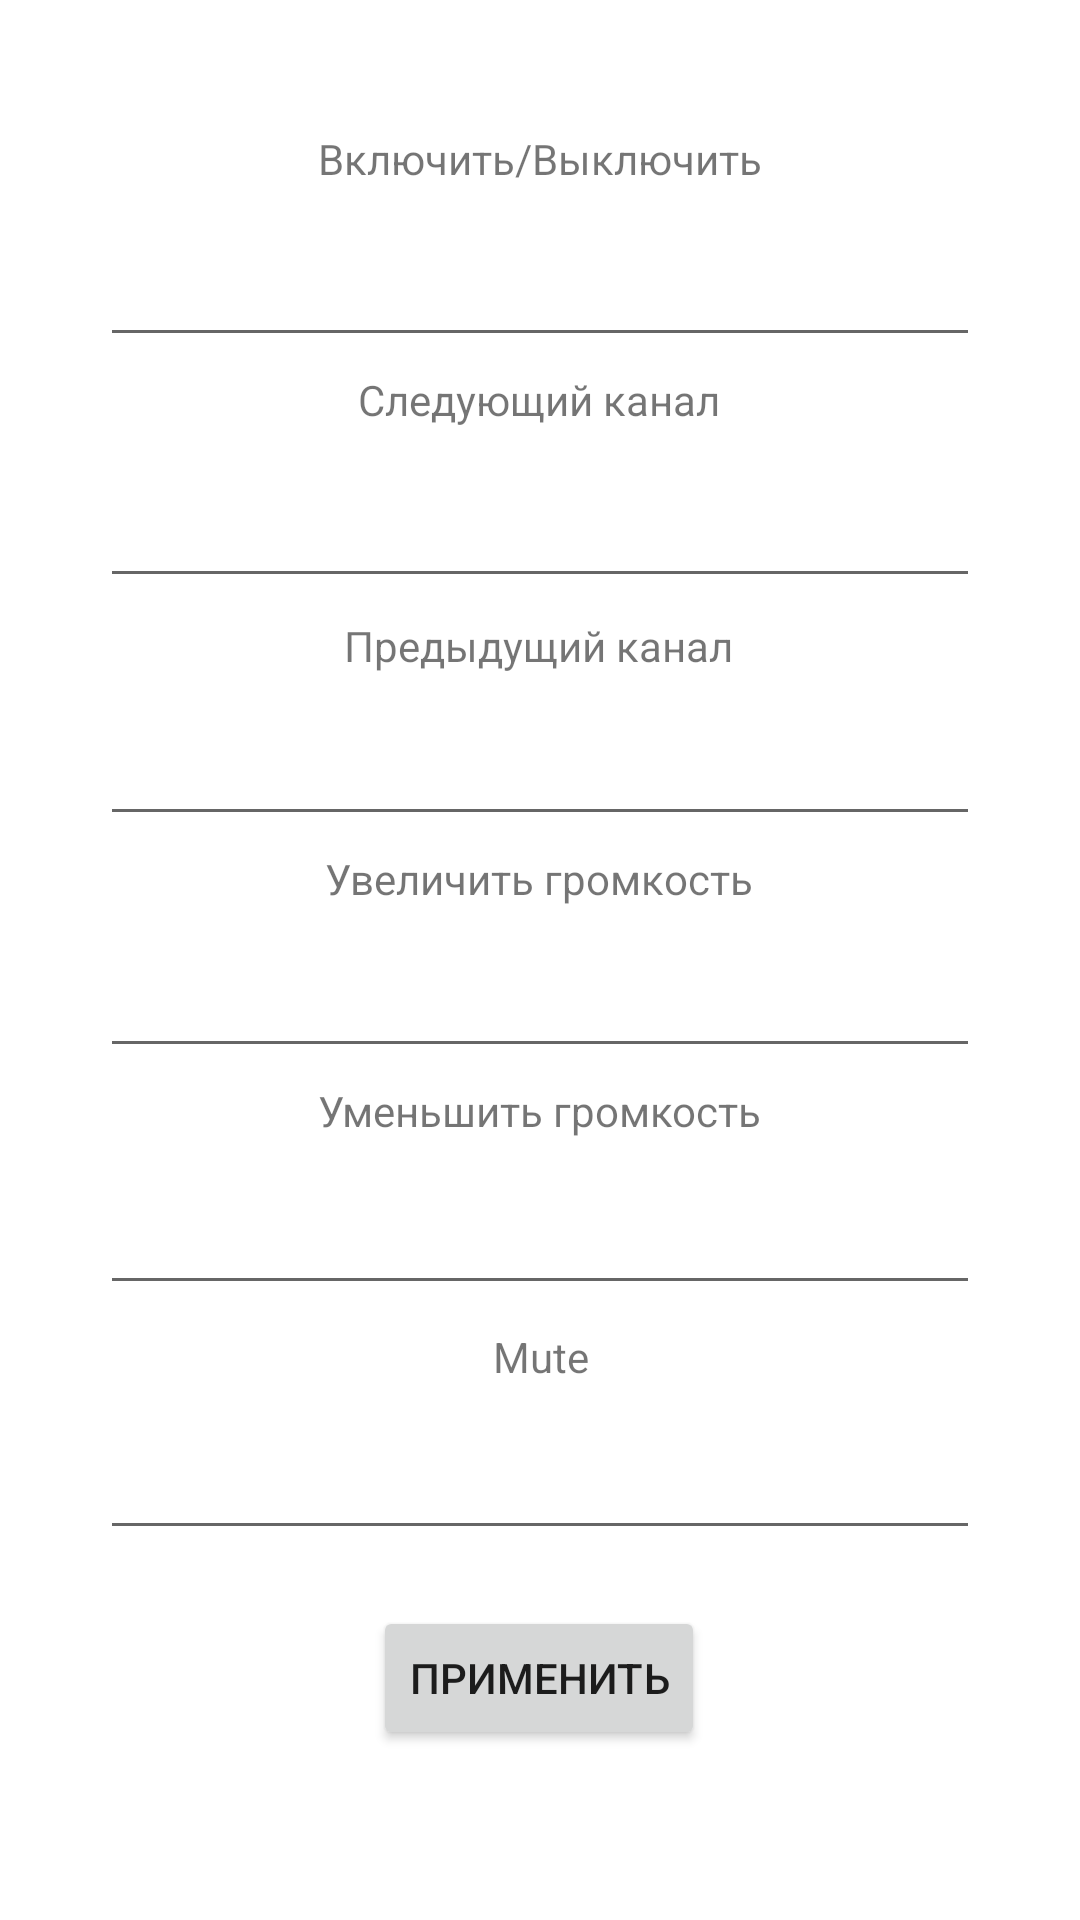

This screen was rendered from an Android layout file. Write that file and the resources it references.
<!-- AndroidManifest.xml: application theme Theme.IRRemote1 -->
<!-- res/layout/activity_main3.xml -->
<?xml version="1.0" encoding="utf-8"?>
<androidx.constraintlayout.widget.ConstraintLayout xmlns:android="http://schemas.android.com/apk/res/android"
    xmlns:app="http://schemas.android.com/apk/res-auto"
    xmlns:tools="http://schemas.android.com/tools"
    android:layout_width="match_parent"
    android:layout_height="match_parent"
    tools:context=".MainActivity3">

    <EditText
        android:id="@+id/volUp"
        android:layout_width="wrap_content"
        android:layout_height="wrap_content"
        android:ems="10"
        android:inputType="textPersonName"
        android:text=""
        android:textSize="25dp"
        app:layout_constraintBottom_toBottomOf="parent"
        app:layout_constraintEnd_toEndOf="parent"
        app:layout_constraintStart_toStartOf="parent"
        app:layout_constraintTop_toTopOf="parent"
        app:layout_constraintVertical_bias="0.518" />

    <TextView
        android:id="@+id/textView4"
        android:layout_width="wrap_content"
        android:layout_height="wrap_content"
        android:text="Предыдущий канал"
        app:layout_constraintBottom_toBottomOf="parent"
        app:layout_constraintEnd_toEndOf="parent"
        app:layout_constraintHorizontal_bias="0.498"
        app:layout_constraintStart_toStartOf="parent"
        app:layout_constraintTop_toTopOf="parent"
        app:layout_constraintVertical_bias="0.331" />

    <TextView
        android:id="@+id/textView7"
        android:layout_width="wrap_content"
        android:layout_height="wrap_content"
        android:text="Mute"
        app:layout_constraintBottom_toBottomOf="parent"
        app:layout_constraintEnd_toEndOf="parent"
        app:layout_constraintHorizontal_bias="0.501"
        app:layout_constraintStart_toStartOf="parent"
        app:layout_constraintTop_toTopOf="parent"
        app:layout_constraintVertical_bias="0.713" />

    <TextView
        android:id="@+id/textView6"
        android:layout_width="wrap_content"
        android:layout_height="wrap_content"
        android:text="Уменьшить громкость"
        app:layout_constraintBottom_toBottomOf="parent"
        app:layout_constraintEnd_toEndOf="parent"
        app:layout_constraintStart_toStartOf="parent"
        app:layout_constraintTop_toTopOf="parent"
        app:layout_constraintVertical_bias="0.581" />

    <TextView
        android:id="@+id/volUpp"
        android:layout_width="wrap_content"
        android:layout_height="wrap_content"
        android:text="Увеличить громкость"
        app:layout_constraintBottom_toBottomOf="parent"
        app:layout_constraintEnd_toEndOf="parent"
        app:layout_constraintHorizontal_bias="0.498"
        app:layout_constraintStart_toStartOf="parent"
        app:layout_constraintTop_toTopOf="parent"
        app:layout_constraintVertical_bias="0.456" />

    <EditText
        android:id="@+id/pastCh"
        android:layout_width="wrap_content"
        android:layout_height="wrap_content"
        android:ems="10"
        android:inputType="textPersonName"
        android:text=""
        android:textSize="25dp"
        app:layout_constraintBottom_toBottomOf="parent"
        app:layout_constraintEnd_toEndOf="parent"
        app:layout_constraintStart_toStartOf="parent"
        app:layout_constraintTop_toTopOf="parent"
        app:layout_constraintVertical_bias="0.387" />

    <EditText
        android:id="@+id/power"
        android:layout_width="wrap_content"
        android:layout_height="wrap_content"
        android:ems="10"
        android:inputType="textPersonName"
        android:text=""
        android:textSize="25dp"
        app:layout_constraintBottom_toBottomOf="parent"
        app:layout_constraintEnd_toEndOf="parent"
        app:layout_constraintStart_toStartOf="parent"
        app:layout_constraintTop_toTopOf="parent"
        app:layout_constraintVertical_bias="0.116" />

    <TextView
        android:id="@+id/nextChh"
        android:layout_width="wrap_content"
        android:layout_height="wrap_content"
        android:text="Следующий канал"
        app:layout_constraintBottom_toBottomOf="parent"
        app:layout_constraintEnd_toEndOf="parent"
        app:layout_constraintHorizontal_bias="0.498"
        app:layout_constraintStart_toStartOf="parent"
        app:layout_constraintTop_toTopOf="parent"
        app:layout_constraintVertical_bias="0.199" />

    <EditText
        android:id="@+id/nextCh"
        android:layout_width="wrap_content"
        android:layout_height="wrap_content"
        android:ems="10"
        android:inputType="textPersonName"
        android:text=""
        android:textSize="25dp"
        app:layout_constraintBottom_toBottomOf="parent"
        app:layout_constraintEnd_toEndOf="parent"
        app:layout_constraintStart_toStartOf="parent"
        app:layout_constraintTop_toTopOf="parent"
        app:layout_constraintVertical_bias="0.252" />

    <EditText
        android:id="@+id/mute"
        android:layout_width="wrap_content"
        android:layout_height="wrap_content"
        android:ems="10"
        android:inputType="textPersonName"
        android:text=""
        android:textSize="25dp"
        app:layout_constraintBottom_toBottomOf="parent"
        app:layout_constraintEnd_toEndOf="parent"
        app:layout_constraintStart_toStartOf="parent"
        app:layout_constraintTop_toTopOf="parent"
        app:layout_constraintVertical_bias="0.791" />

    <TextView
        android:id="@+id/textView2"
        android:layout_width="wrap_content"
        android:layout_height="wrap_content"
        android:text="Включить/Выключить"
        app:layout_constraintBottom_toBottomOf="parent"
        app:layout_constraintEnd_toEndOf="parent"
        app:layout_constraintStart_toStartOf="parent"
        app:layout_constraintTop_toTopOf="parent"
        app:layout_constraintVertical_bias="0.07" />

    <EditText
        android:id="@+id/volDown"
        android:layout_width="wrap_content"
        android:layout_height="wrap_content"
        android:ems="10"
        android:inputType="textPersonName"
        android:text=""
        android:textSize="25dp"
        app:layout_constraintBottom_toBottomOf="parent"
        app:layout_constraintEnd_toEndOf="parent"
        app:layout_constraintStart_toStartOf="parent"
        app:layout_constraintTop_toTopOf="parent"
        app:layout_constraintVertical_bias="0.652" />

    <Button
        android:id="@+id/update"
        android:layout_width="wrap_content"
        android:layout_height="wrap_content"
        android:onClick="updateCodes"
        android:text="Применить"
        app:layout_constraintBottom_toBottomOf="parent"
        app:layout_constraintEnd_toEndOf="parent"
        app:layout_constraintHorizontal_bias="0.498"
        app:layout_constraintStart_toStartOf="parent"
        app:layout_constraintTop_toTopOf="parent"
        app:layout_constraintVertical_bias="0.904" />

</androidx.constraintlayout.widget.ConstraintLayout>
<!-- resources referenced by this layout -->
<resources>
  <style name="Theme.IRRemote1" parent="Theme.MaterialComponents.DayNight.NoActionBar">
          
          <item name="colorPrimary">@color/purple_500</item>
          <item name="colorPrimaryVariant">@color/purple_700</item>
          <item name="colorOnPrimary">@color/white</item>
          
  
          
          <item name="android:statusBarColor" tools:targetApi="l">?attr/colorPrimaryVariant</item>
          
      </style>
  <!-- not gathered from this repository: default colours our renderer supplied (Android Studio template values) -->
  <color name="purple_500">#FF6200EE</color>
  <color name="purple_700">#FF3700B3</color>
  <color name="white">#FFFFFFFF</color>
</resources>
